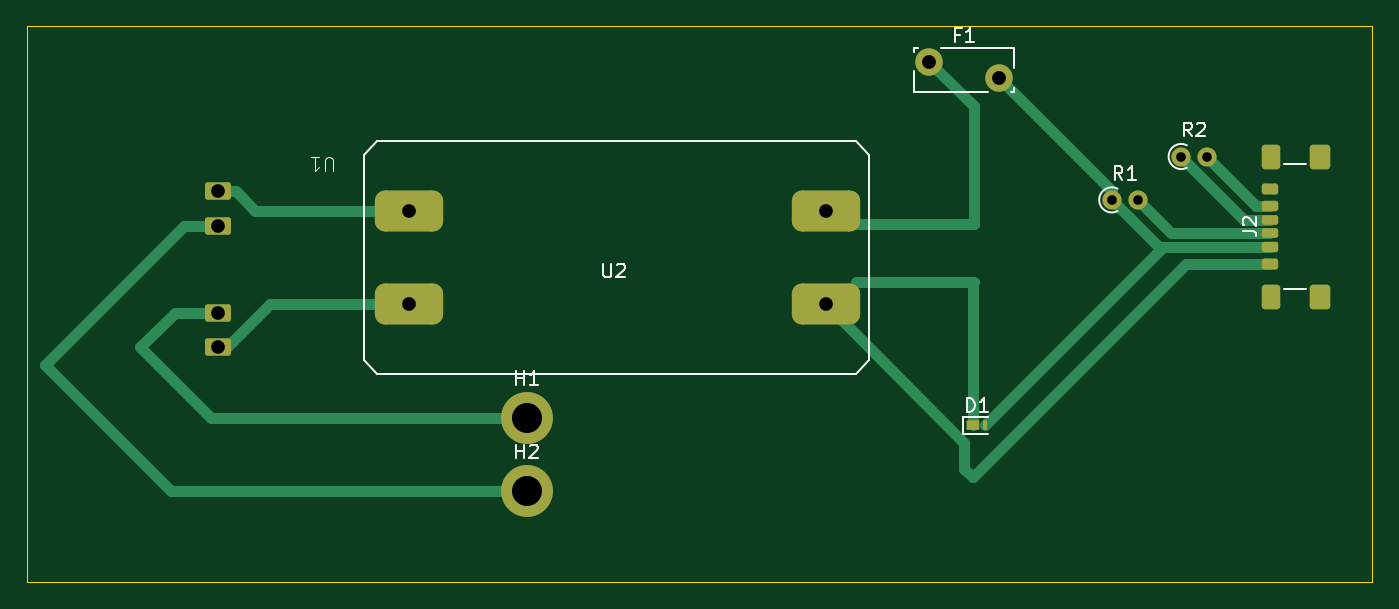
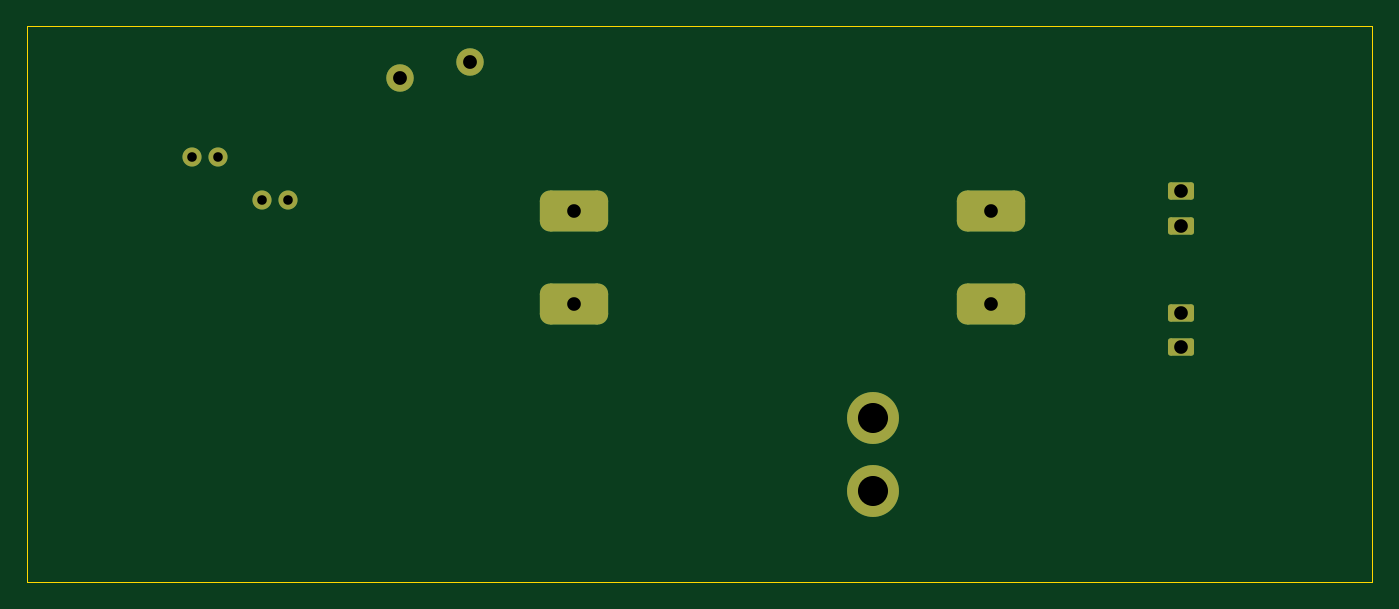
Circuit board: 11 layer files. Board 98.4 x 40.6 mm.
- bottom_copper: powerBank-B_Cu.gbr (2515 bytes)
- bottom_mask: powerBank-B_Mask.gbr (1823 bytes)
- paste: powerBank-B_Paste.gbr (452 bytes)
- bottom_silk: powerBank-B_Silkscreen.gbr (453 bytes)
- outline: powerBank-Edge_Cuts.gbr (604 bytes)
- top_copper: powerBank-F_Cu.gbr (6999 bytes)
- top_mask: powerBank-F_Mask.gbr (3267 bytes)
- paste: powerBank-F_Paste.gbr (2441 bytes)
- top_silk: powerBank-F_Silkscreen.gbr (8362 bytes)
- drill: powerBank-NPTH.drl (269 bytes)
- drill: powerBank-PTH.drl (758 bytes)

=== bottom_copper: powerBank-B_Cu.gbr (2515 bytes, source withheld) ===
=== bottom_mask: powerBank-B_Mask.gbr (1823 bytes, source withheld) ===
=== paste: powerBank-B_Paste.gbr ===
%TF.GenerationSoftware,KiCad,Pcbnew,9.0.5*%
%TF.CreationDate,2025-10-22T09:55:28-06:00*%
%TF.ProjectId,powerBank,706f7765-7242-4616-9e6b-2e6b69636164,rev?*%
%TF.SameCoordinates,Original*%
%TF.FileFunction,Paste,Bot*%
%TF.FilePolarity,Positive*%
%FSLAX46Y46*%
G04 Gerber Fmt 4.6, Leading zero omitted, Abs format (unit mm)*
G04 Created by KiCad (PCBNEW 9.0.5) date 2025-10-22 09:55:28*
%MOMM*%
%LPD*%
G01*
G04 APERTURE LIST*
G04 APERTURE END LIST*
M02*

=== bottom_silk: powerBank-B_Silkscreen.gbr ===
%TF.GenerationSoftware,KiCad,Pcbnew,9.0.5*%
%TF.CreationDate,2025-10-22T09:55:28-06:00*%
%TF.ProjectId,powerBank,706f7765-7242-4616-9e6b-2e6b69636164,rev?*%
%TF.SameCoordinates,Original*%
%TF.FileFunction,Legend,Bot*%
%TF.FilePolarity,Positive*%
%FSLAX46Y46*%
G04 Gerber Fmt 4.6, Leading zero omitted, Abs format (unit mm)*
G04 Created by KiCad (PCBNEW 9.0.5) date 2025-10-22 09:55:28*
%MOMM*%
%LPD*%
G01*
G04 APERTURE LIST*
G04 APERTURE END LIST*
M02*

=== outline: powerBank-Edge_Cuts.gbr ===
%TF.GenerationSoftware,KiCad,Pcbnew,9.0.5*%
%TF.CreationDate,2025-10-22T09:55:28-06:00*%
%TF.ProjectId,powerBank,706f7765-7242-4616-9e6b-2e6b69636164,rev?*%
%TF.SameCoordinates,Original*%
%TF.FileFunction,Profile,NP*%
%FSLAX46Y46*%
G04 Gerber Fmt 4.6, Leading zero omitted, Abs format (unit mm)*
G04 Created by KiCad (PCBNEW 9.0.5) date 2025-10-22 09:55:28*
%MOMM*%
%LPD*%
G01*
G04 APERTURE LIST*
%TA.AperFunction,Profile*%
%ADD10C,0.050000*%
%TD*%
G04 APERTURE END LIST*
D10*
X98425000Y-51435000D02*
X196850000Y-51435000D01*
X196850000Y-92075000D01*
X98425000Y-92075000D01*
X98425000Y-51435000D01*
M02*

=== top_copper: powerBank-F_Cu.gbr (6999 bytes, source omitted) ===
=== top_mask: powerBank-F_Mask.gbr (3267 bytes, source withheld) ===
=== paste: powerBank-F_Paste.gbr (2441 bytes, source withheld) ===
=== top_silk: powerBank-F_Silkscreen.gbr (8362 bytes, source omitted) ===
=== drill: powerBank-NPTH.drl ===
M48
; DRILL file {KiCad 9.0.5} date 2025-10-25T23:10:29-0600
; FORMAT={-:-/ absolute / metric / decimal}
; #@! TF.CreationDate,2025-10-25T23:10:29-06:00
; #@! TF.GenerationSoftware,Kicad,Pcbnew,9.0.5
; #@! TF.FileFunction,NonPlated,1,2,NPTH
FMAT,2
METRIC
%
G90
G05
M30

=== drill: powerBank-PTH.drl ===
M48
; DRILL file {KiCad 9.0.5} date 2025-10-25T23:10:29-0600
; FORMAT={-:-/ absolute / metric / decimal}
; #@! TF.CreationDate,2025-10-25T23:10:29-06:00
; #@! TF.GenerationSoftware,Kicad,Pcbnew,9.0.5
; #@! TF.FileFunction,Plated,1,2,PTH
FMAT,2
METRIC
; #@! TA.AperFunction,Plated,PTH,ComponentDrill
T1C0.700
; #@! TA.AperFunction,Plated,PTH,ComponentDrill
T2C1.000
; #@! TA.AperFunction,Plated,PTH,ComponentDrill
T3C1.010
; #@! TA.AperFunction,Plated,PTH,ComponentDrill
T4C2.200
%
G90
G05
T1
X177.8Y-64.135
X179.7Y-64.135
X182.88Y-60.96
X184.78Y-60.96
T2
X112.395Y-63.5
X112.395Y-66.04
X112.395Y-72.39
X112.395Y-74.93
X126.345Y-64.955
X126.345Y-71.755
X156.845Y-64.955
X156.845Y-71.755
T3
X164.455Y-54.01
X169.555Y-55.21
T4
X134.98Y-80.09
X134.98Y-85.44
M30

